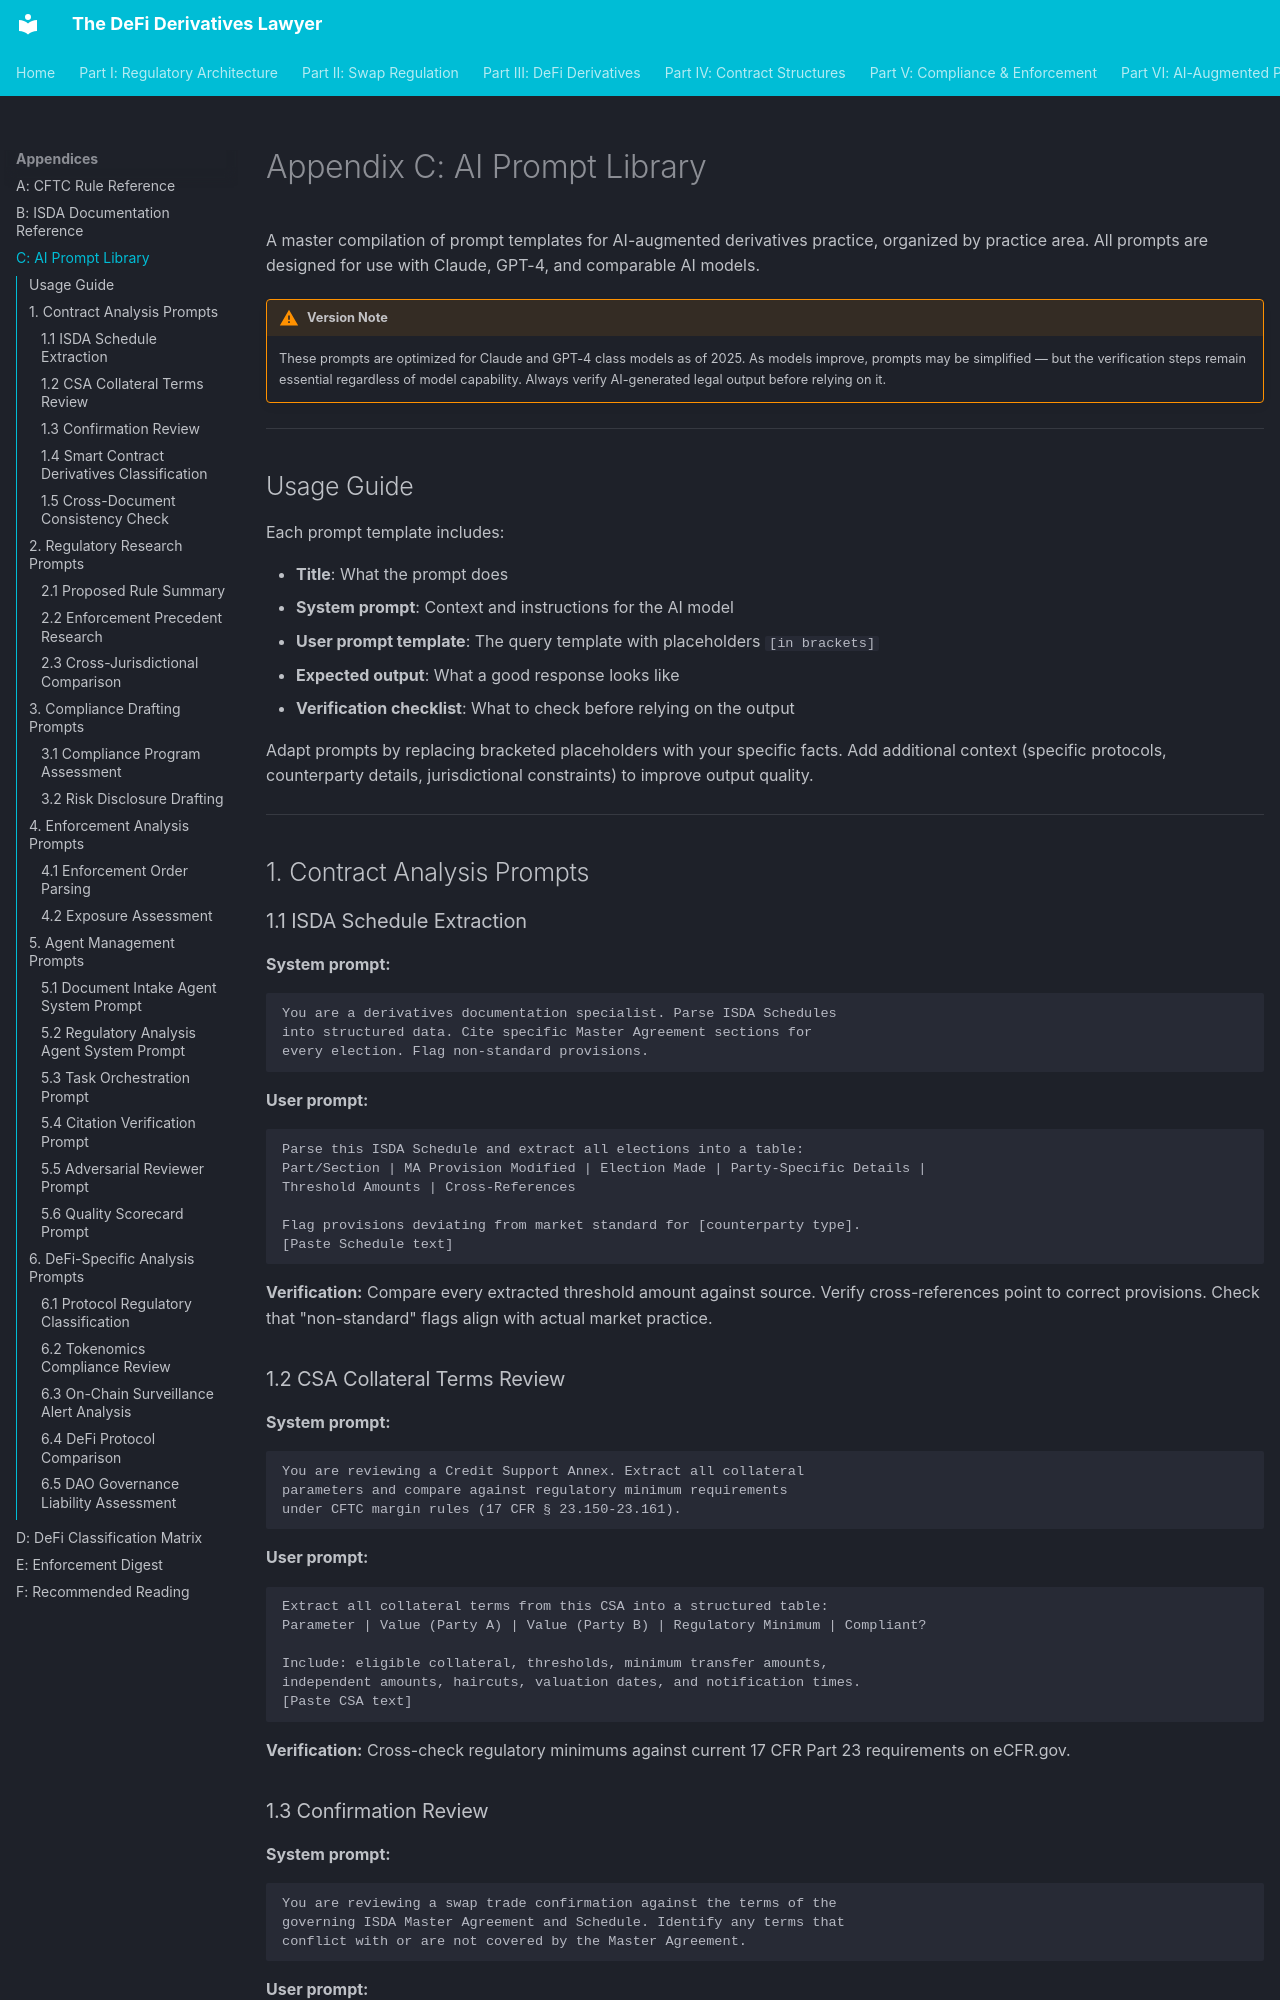

repository: Esoterics611/defi-derivatives-law · page: appendices/ai-prompt-library/index.html · generator: mkdocs

# Appendix C: AI Prompt Library

A master compilation of prompt templates for AI-augmented derivatives practice, organized by practice area. All prompts are designed for use with Claude, GPT-4, and comparable AI models.

!!! warning "Version Note"
    These prompts are optimized for Claude and GPT-4 class models as of 2025. As models improve, prompts may be simplified — but the verification steps remain essential regardless of model capability. Always verify AI-generated legal output before relying on it.

---

## Usage Guide

Each prompt template includes:

- **Title**: What the prompt does
- **System prompt**: Context and instructions for the AI model
- **User prompt template**: The query template with placeholders `[in brackets]`
- **Expected output**: What a good response looks like
- **Verification checklist**: What to check before relying on the output

Adapt prompts by replacing bracketed placeholders with your specific facts. Add additional context (specific protocols, counterparty details, jurisdictional constraints) to improve output quality.

---

## 1. Contract Analysis Prompts

### 1.1 ISDA Schedule Extraction

**System prompt:**
```
You are a derivatives documentation specialist. Parse ISDA Schedules
into structured data. Cite specific Master Agreement sections for
every election. Flag non-standard provisions.
```

**User prompt:**
```
Parse this ISDA Schedule and extract all elections into a table:
Part/Section | MA Provision Modified | Election Made | Party-Specific Details |
Threshold Amounts | Cross-References

Flag provisions deviating from market standard for [counterparty type].
[Paste Schedule text]
```

**Verification:** Compare every extracted threshold amount against source. Verify cross-references point to correct provisions. Check that "non-standard" flags align with actual market practice.

### 1.2 CSA Collateral Terms Review

**System prompt:**
```
You are reviewing a Credit Support Annex. Extract all collateral
parameters and compare against regulatory minimum requirements
under CFTC margin rules (17 CFR § 23.150-23.161).
```

**User prompt:**
```
Extract all collateral terms from this CSA into a structured table:
Parameter | Value (Party A) | Value (Party B) | Regulatory Minimum | Compliant?

Include: eligible collateral, thresholds, minimum transfer amounts,
independent amounts, haircuts, valuation dates, and notification times.
[Paste CSA text]
```

**Verification:** Cross-check regulatory minimums against current 17 CFR Part 23 requirements on eCFR.gov.
